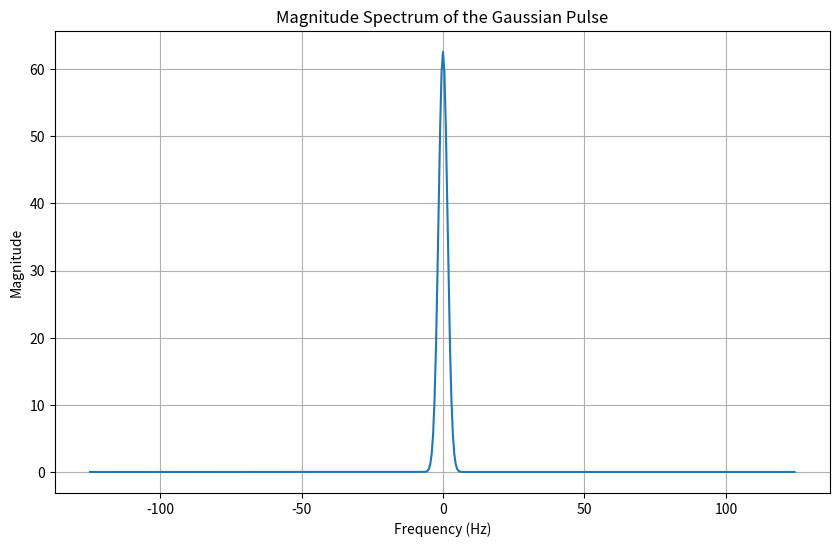

Recreate this plot in Python.
import numpy as np
import matplotlib.pyplot as plt

# Step 1: Define parameters for the Gaussian pulse
sigma = 0.1  # Controls the width of the Gaussian pulse
t = np.linspace(-1, 1, 500)  # Time vector from -1 to 1 with 500 samples

# Generate the Gaussian pulse x(t)
x_t = np.exp(-t**2 / (2 * sigma**2))

# Step 2: Compute the FFT of the Gaussian pulse
X_fft = np.fft.fft(x_t)  # Perform the FFT of the signal
X_magnitude = np.abs(X_fft)  # Compute the magnitude of the FFT

# Normalize frequencies (FFT returns bins, we map them to real frequencies)
frequencies = np.fft.fftfreq(t.size, t[1] - t[0])  # Frequency axis

# Step 3: Plot the magnitude spectrum of the FFT
plt.figure(figsize=(10, 6))
plt.plot(np.fft.fftshift(frequencies), np.fft.fftshift(X_magnitude))  # FFT shifted to center the spectrum
plt.title('Magnitude Spectrum of the Gaussian Pulse')
plt.xlabel('Frequency (Hz)')
plt.ylabel('Magnitude')
plt.grid(True)
plt.show()

# Explanation of the result:

# 1. The Gaussian pulse x(t) is symmetric in time (centered at t=0), and its FFT magnitude spectrum
#    will also be symmetric. The result is a smooth, bell-shaped curve in the frequency domain.

# 2. The width of the magnitude spectrum depends on sigma. A smaller sigma results in a wider pulse
#    in the time domain, which in turn leads to a narrower magnitude spectrum in the frequency domain.

# 3. The frequency domain interpretation of a Gaussian pulse is that it has a concentrated energy around
#    low frequencies, with rapidly decreasing amplitude as the frequency increases.
#    This reflects the fact that the Gaussian pulse is a smooth, low-frequency signal in the time domain.